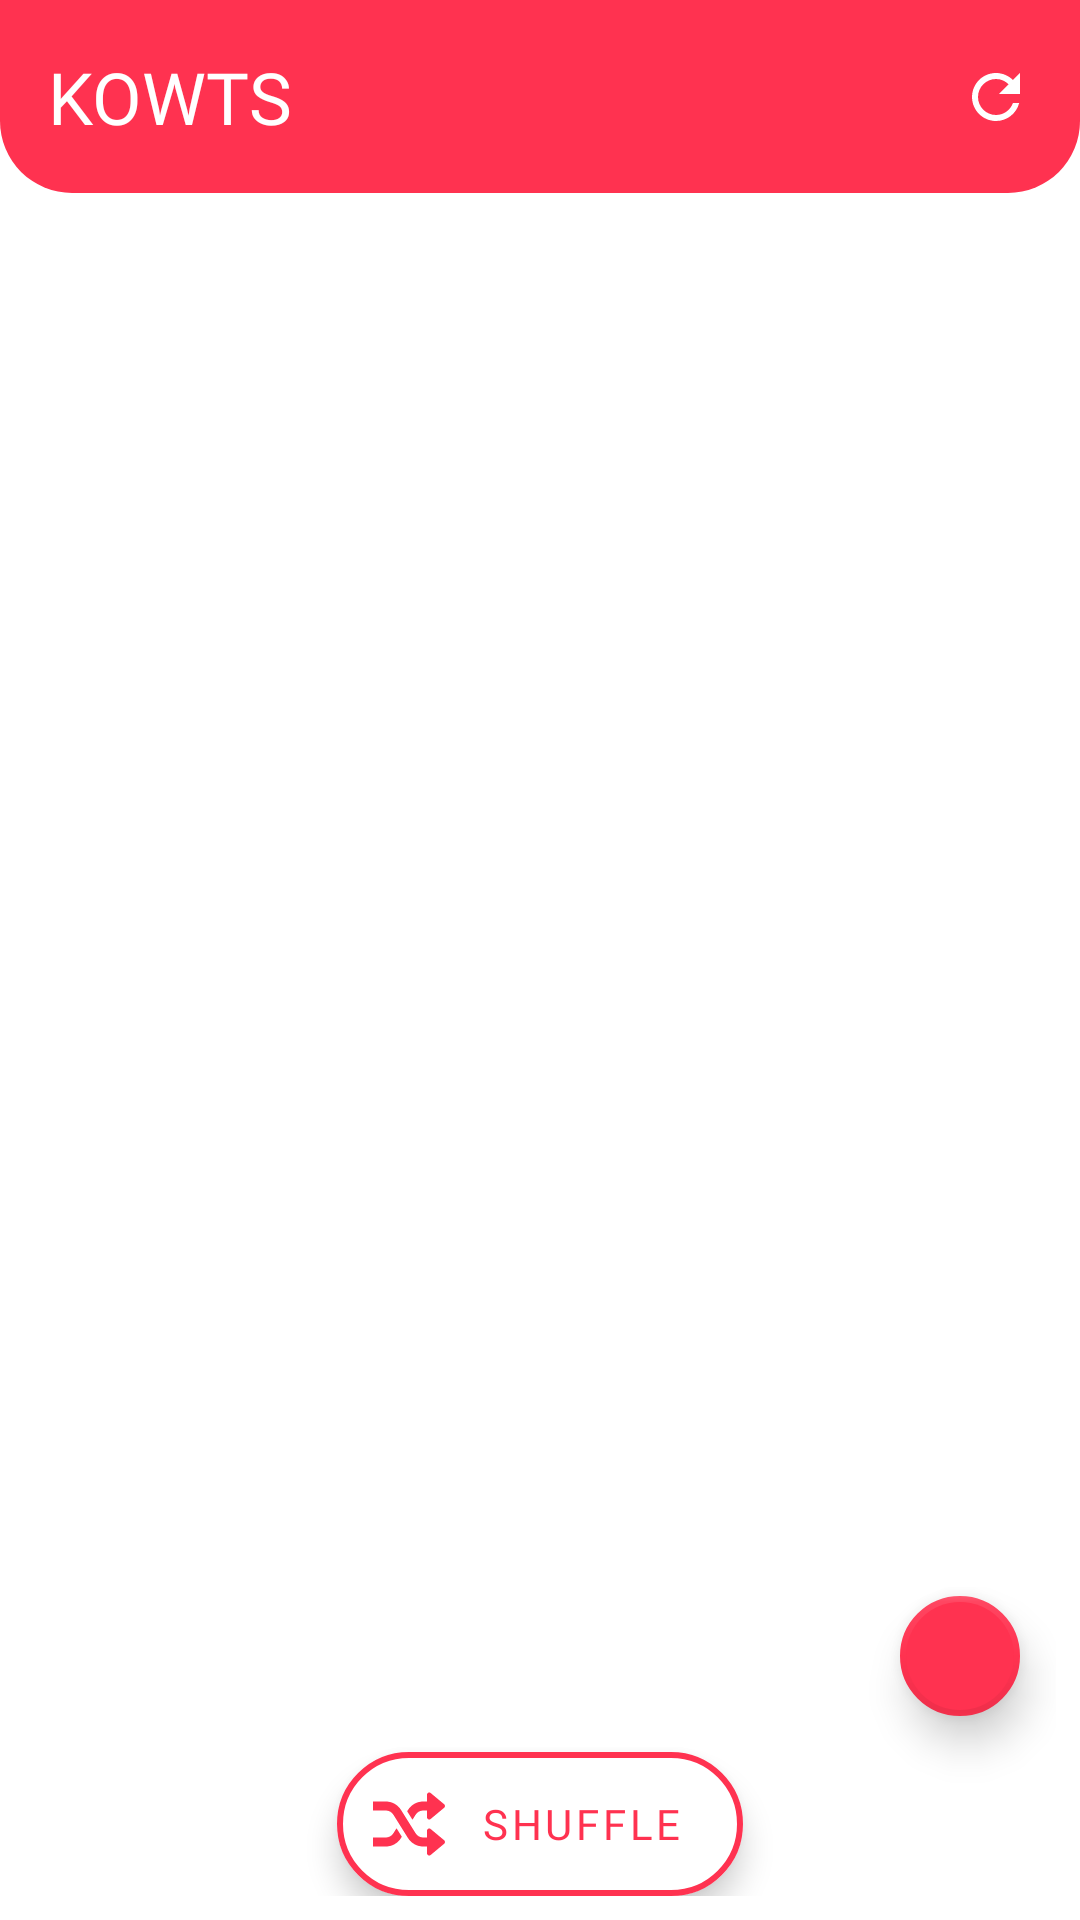

Here is an Android app screen rendered from its layout file. Give the layout XML and the strings, colors and styles it references.
<!-- AndroidManifest.xml: application theme AppTheme -->
<!-- res/layout/ronan_quotes_list_fragment.xml -->
<?xml version="1.0" encoding="utf-8"?>
<androidx.constraintlayout.widget.ConstraintLayout xmlns:android="http://schemas.android.com/apk/res/android"
    xmlns:app="http://schemas.android.com/apk/res-auto"
    xmlns:tools="http://schemas.android.com/tools"
    android:id="@+id/layoutQuotesList"
    android:layout_width="match_parent"
    android:layout_height="match_parent"
    android:orientation="vertical"
    tools:context=".fragments.RonanQuotesListFragment">

    <androidx.constraintlayout.widget.ConstraintLayout
        android:id="@+id/llAppNameLayout"
        android:layout_width="match_parent"
        android:layout_height="wrap_content"
        android:background="@drawable/ronan_custom_bottom_radius"
        android:backgroundTint="@color/colorPrimary"
        android:elevation="@dimen/padding_8_dp"
        android:padding="@dimen/padding_8_dp"
        app:layout_constraintEnd_toEndOf="parent"
        app:layout_constraintStart_toStartOf="parent"
        app:layout_constraintTop_toTopOf="parent">

        <TextView
            android:id="@+id/tvAppName"
            android:layout_width="wrap_content"
            android:layout_height="wrap_content"
            android:layout_margin="@dimen/padding_8_dp"
            android:fontFamily="@font/font_bold"
            android:text="@string/app_name"
            android:textAllCaps="true"
            android:textColor="@color/color_white"
            android:textSize="@dimen/text_24_sp"
            app:layout_constraintBottom_toBottomOf="parent"
            app:layout_constraintStart_toStartOf="parent"
            app:layout_constraintTop_toTopOf="parent" />

        <ImageView
            android:id="@+id/ivRefresh"
            android:layout_width="wrap_content"
            android:layout_height="wrap_content"
            android:layout_margin="@dimen/padding_8_dp"
            android:foreground="?android:attr/selectableItemBackground"
            android:src="@drawable/ic_refresh"
            app:layout_constraintBottom_toBottomOf="parent"
            app:layout_constraintEnd_toEndOf="parent"
            app:layout_constraintTop_toTopOf="parent" />

    </androidx.constraintlayout.widget.ConstraintLayout>

    <androidx.constraintlayout.widget.ConstraintLayout
        android:layout_width="match_parent"
        android:layout_height="0dp"
        android:layout_marginStart="@dimen/padding_8_dp"
        android:layout_marginEnd="@dimen/padding_8_dp"
        android:layout_marginBottom="@dimen/padding_8_dp"
        app:layout_constraintStart_toStartOf="parent"
        app:layout_constraintEnd_toEndOf="parent"
        app:layout_constraintBottom_toBottomOf="parent"
        app:layout_constraintTop_toBottomOf="@id/llAppNameLayout">

        <androidx.recyclerview.widget.RecyclerView
            android:id="@+id/rvQuotesList"
            android:layout_width="match_parent"
            android:layout_height="0dp"
            android:layout_margin="4dp"
            android:fadeScrollbars="true"
            android:scrollbarSize="@dimen/stroke_width_2_dp"
            android:scrollbarThumbVertical="@drawable/ronan_custom_scroll_bar"
            android:scrollbars="vertical"
            android:visibility="visible"
            app:layout_constraintBottom_toBottomOf="parent"
            app:layout_constraintEnd_toEndOf="parent"
            app:layout_constraintStart_toStartOf="parent"
            app:layout_constraintTop_toTopOf="parent" />

        <TextView
            android:id="@+id/tvErrorOccured"
            android:layout_width="wrap_content"
            android:layout_height="0dp"
            android:layout_weight="1"
            android:text="@string/label_error"
            android:visibility="gone"
            app:layout_constraintBottom_toBottomOf="parent"
            app:layout_constraintEnd_toEndOf="parent"
            app:layout_constraintStart_toStartOf="parent"
            app:layout_constraintTop_toTopOf="parent" />

        <ProgressBar
            android:id="@+id/pbLoadData"
            android:layout_width="wrap_content"
            android:layout_height="wrap_content"
            android:visibility="gone"
            app:layout_constraintBottom_toBottomOf="parent"
            app:layout_constraintEnd_toEndOf="parent"
            app:layout_constraintStart_toStartOf="parent"
            app:layout_constraintTop_toTopOf="parent" />

        <TextView
            android:id="@+id/tvNoInternetList"
            android:layout_width="wrap_content"
            android:layout_height="wrap_content"
            android:layout_marginTop="@dimen/bottom_radius_24_dp"
            android:fontFamily="@font/font_bold"
            android:text="@string/label_no_internet"
            android:textColor="@color/colorPrimary"
            android:textSize="@dimen/text_16_sp"
            android:visibility="gone"
            app:layout_constraintBottom_toBottomOf="parent"
            app:layout_constraintEnd_toEndOf="parent"
            app:layout_constraintStart_toStartOf="parent"
            app:layout_constraintTop_toTopOf="parent" />

        <Button
            android:id="@+id/btnRefreshList"
            style="@style/RonanCustomFilledBlackButton"
            android:layout_width="wrap_content"
            android:layout_height="wrap_content"
            android:layout_marginTop="@dimen/margin_12_dp"
            android:text="@string/label_refresh_button"
            android:textColor="@color/color_white"
            android:visibility="gone"
            app:layout_constraintEnd_toEndOf="parent"
            app:layout_constraintStart_toStartOf="parent"
            app:layout_constraintTop_toBottomOf="@id/tvNoInternetList" />

        <com.google.android.material.floatingactionbutton.FloatingActionButton
            android:id="@+id/fabGoToTop"
            android:layout_width="wrap_content"
            android:layout_height="wrap_content"
            android:layout_margin="@dimen/padding_8_dp"
            android:clickable="true"
            android:focusable="true"
            android:src="@drawable/ic_baseline_keyboard_arrow_up_24"
            app:backgroundTint="@color/color_app_theme_accent"
            app:borderWidth="@dimen/stroke_width_2_dp"
            app:elevation="@dimen/padding_8_dp"
            app:fabSize="mini"
            android:visibility="visible"
            app:layout_constraintBottom_toTopOf="@id/fabShuffle"
            app:layout_constraintEnd_toEndOf="parent"
            app:tint="@color/color_white" />

        <com.google.android.material.floatingactionbutton.ExtendedFloatingActionButton
            android:id="@+id/fabShuffle"
            android:layout_width="wrap_content"
            android:layout_height="wrap_content"
            android:backgroundTint="@color/color_white"
            android:clickable="true"
            android:focusable="true"
            android:fontFamily="@font/font_bold"
            android:text="@string/label_shuffle_quotes"
            android:textColor="@color/color_app_theme_accent"
            app:backgroundTint="@color/color_app_theme_accent"
            app:elevation="@dimen/padding_8_dp"
            app:icon="@drawable/ic_shuffle_icon"
            app:iconTint="@color/color_app_theme_accent"
            app:layout_constraintBottom_toBottomOf="parent"
            app:layout_constraintEnd_toEndOf="parent"
            app:layout_constraintStart_toStartOf="parent"
            app:strokeColor="@color/color_app_theme_accent"
            app:strokeWidth="@dimen/stroke_width_2_dp"
            app:tint="@color/color_white" />
    </androidx.constraintlayout.widget.ConstraintLayout>


</androidx.constraintlayout.widget.ConstraintLayout>
<!-- resources referenced by this layout -->
<resources>
  <color name="colorPrimary">#FF3250</color>
  <color name="color_app_theme_accent">@color/colorPrimary</color>
  <color name="color_white">#FFFFFF</color>
  <dimen name="bottom_radius_24_dp">24dp</dimen>
  <dimen name="margin_12_dp">12dp</dimen>
  <dimen name="padding_8_dp">8dp</dimen>
  <dimen name="stroke_width_2_dp">2dp</dimen>
  <dimen name="text_16_sp">16sp</dimen>
  <dimen name="text_24_sp">24sp</dimen>
  <!-- drawable ic_refresh (drawable) -->
  <vector android:height="@dimen/bottom_radius_24_dp" android:tint="#FFFFFF"
      android:viewportHeight="24" android:viewportWidth="24"
      android:width="@dimen/bottom_radius_24_dp" xmlns:android="http://schemas.android.com/apk/res/android">
      <path android:fillColor="@android:color/white" android:pathData="M17.65,6.35C16.2,4.9 14.21,4 12,4c-4.42,0 -7.99,3.58 -7.99,8s3.57,8 7.99,8c3.73,0 6.84,-2.55 7.73,-6h-2.08c-0.82,2.33 -3.04,4 -5.65,4 -3.31,0 -6,-2.69 -6,-6s2.69,-6 6,-6c1.66,0 3.14,0.69 4.22,1.78L13,11h7V4l-2.35,2.35z"/>
  </vector>
  <!-- drawable ronan_custom_bottom_radius (drawable) -->
  <?xml version="1.0" encoding="utf-8"?>
  <shape xmlns:android="http://schemas.android.com/apk/res/android"
      android:shape="rectangle">
  
      <corners android:bottomLeftRadius="@dimen/bottom_radius_24_dp"
          android:bottomRightRadius="@dimen/bottom_radius_24_dp"/>
  
  </shape>
  <!-- drawable ronan_custom_scroll_bar (drawable) -->
  <?xml version="1.0" encoding="utf-8"?>
  <shape xmlns:android="http://schemas.android.com/apk/res/android">
      <solid android:color="@color/color_app_theme_accent"/>
      <corners android:radius="6dp" />
  </shape>
  <string name="app_name">Kowts</string>
  <string name="label_error">Error</string>
  <string name="label_no_internet">No Internet Available</string>
  <string name="label_refresh_button">Refresh</string>
  <string name="label_shuffle_quotes">Shuffle</string>
  <style name="RonanCustomFilledBlackButton" parent="Widget.MaterialComponents.Button">
          <item name="android:backgroundTint">@color/text_color</item>
          <item name="fontFamily">@font/font_bold</item>
          <item name="android:textColor">@color/color_white</item>
      </style>
  <style name="AppTheme" parent="Theme.MaterialComponents.Light.NoActionBar">
          
          <item name="colorPrimary">@color/colorPrimary</item>
          <item name="colorPrimaryDark">@color/colorPrimaryDark</item>
          <item name="colorAccent">@color/colorAccent</item>
          <item name="bottomSheetDialogTheme">@style/AppBottomSheetDialogTheme</item>
      </style>
  <color name="text_color">#090F21</color>
  <color name="colorPrimaryDark">@color/colorPrimary</color>
  <color name="colorAccent">@color/colorPrimary</color>
  <style name="AppBottomSheetDialogTheme" parent="Theme.Design.Light.BottomSheetDialog">
          <item name="bottomSheetStyle">@style/AppModalStyle</item>
      </style>
  <style name="AppModalStyle" parent="Widget.Design.BottomSheet.Modal">
          <item name="android:background">@drawable/custom_bottom_sheet</item>
      </style>
  <!-- drawable custom_bottom_sheet (drawable-v24) -->
  <?xml version="1.0" encoding="utf-8"?>
  <shape xmlns:android="http://schemas.android.com/apk/res/android"
      android:shape="rectangle">
  
      <corners
          android:topLeftRadius="@dimen/margin_16_dp"
          android:topRightRadius="@dimen/margin_16_dp" />
  
      <solid android:color="@color/color_white" />
  
  </shape>
  <dimen name="margin_16_dp">16dp</dimen>
</resources>
